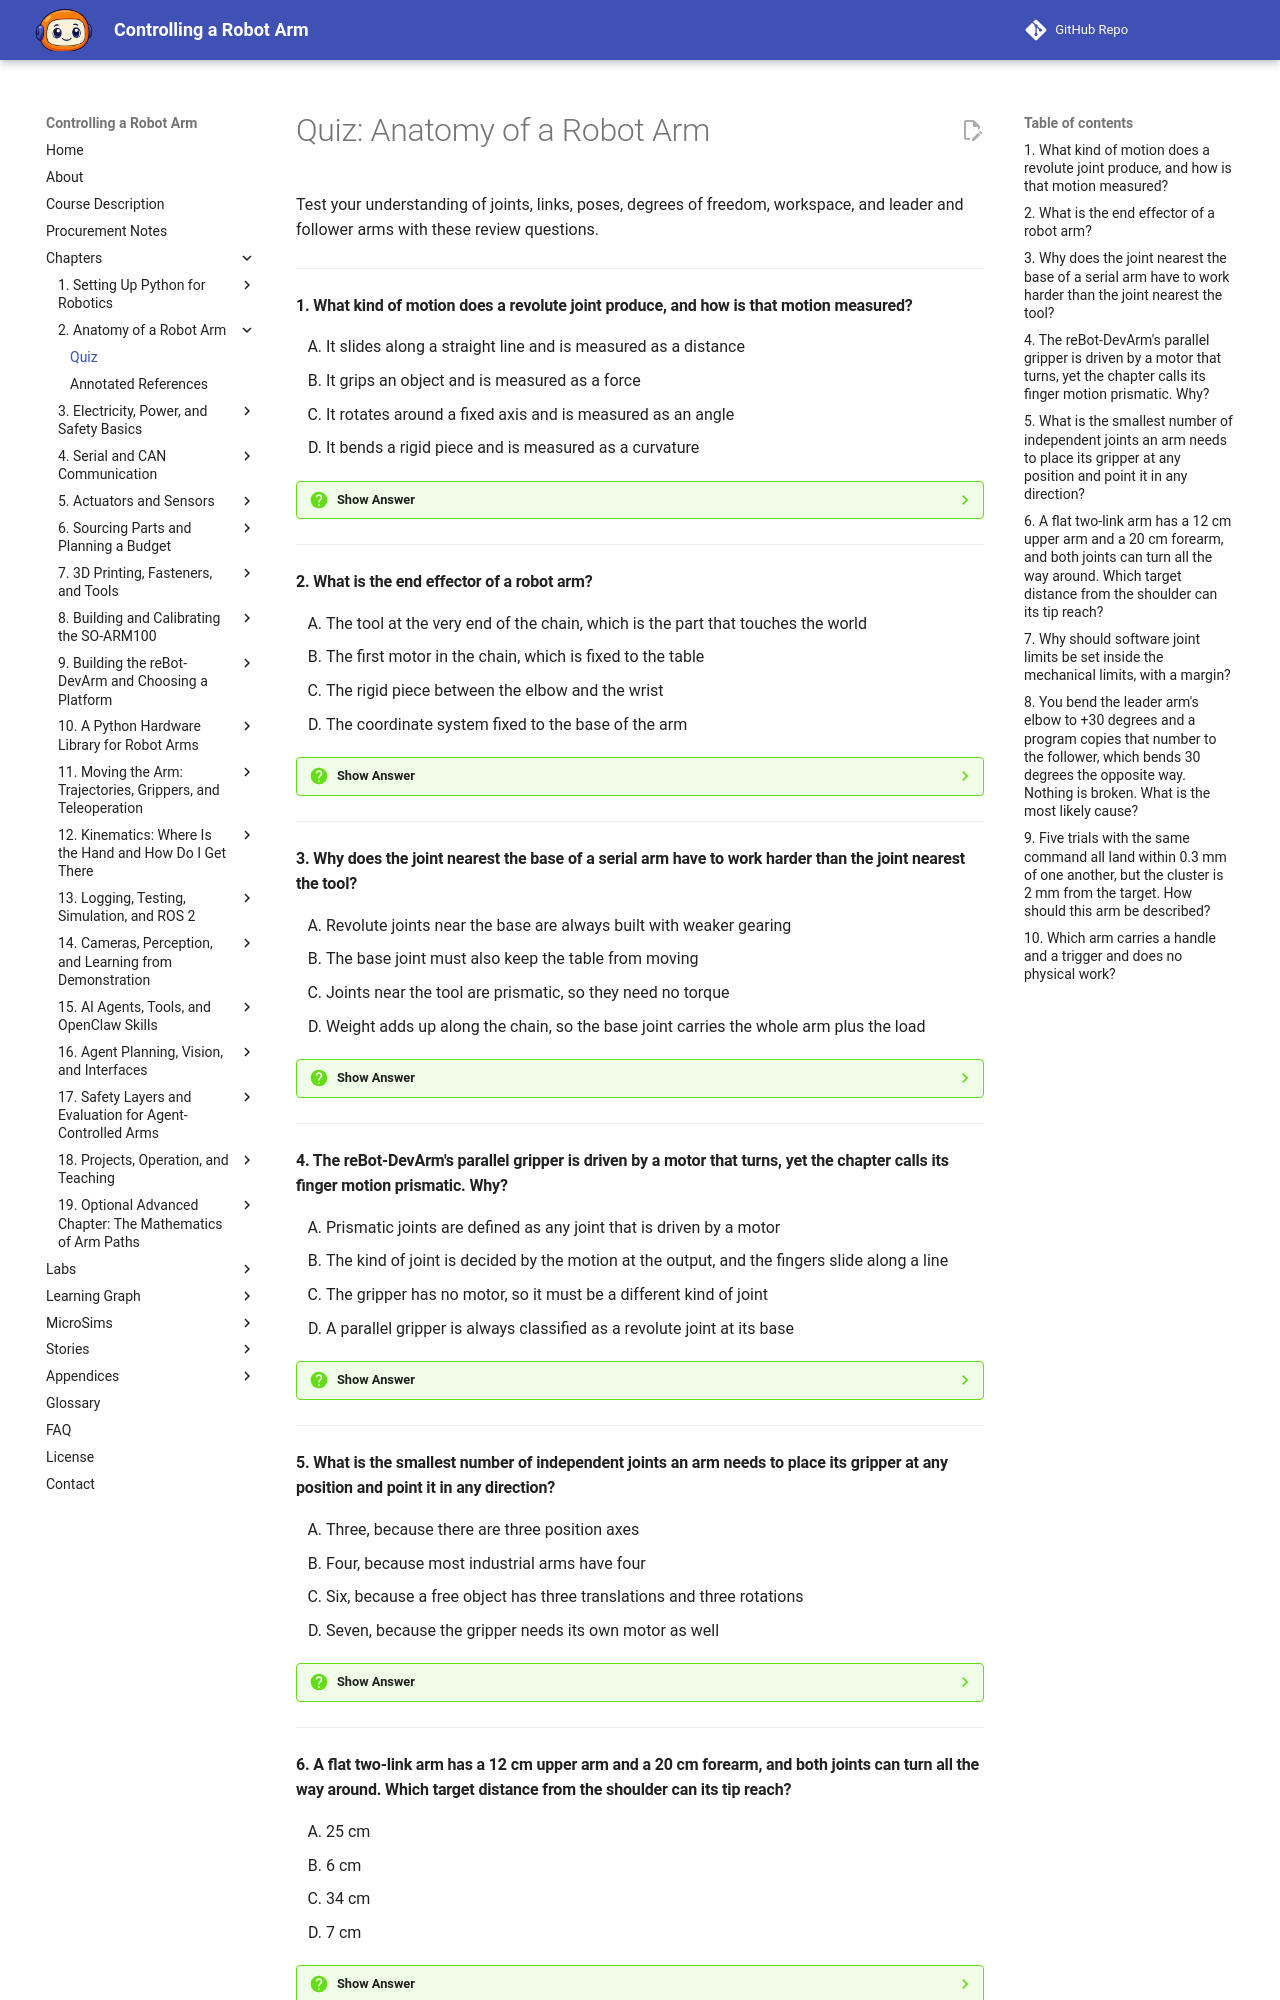

repository: dmccreary/robot-arm · page: chapters/02-anatomy-of-a-robot-arm/quiz/index.html · generator: mkdocs

# Quiz: Anatomy of a Robot Arm

Test your understanding of joints, links, poses, degrees of freedom, workspace, and leader and follower arms with these review questions.

---

#### 1. What kind of motion does a revolute joint produce, and how is that motion measured?

<div class="upper-alpha" markdown>
1. It slides along a straight line and is measured as a distance
2. It grips an object and is measured as a force
3. It rotates around a fixed axis and is measured as an angle
4. It bends a rigid piece and is measured as a curvature
</div>

??? question "Show Answer"
    The correct answer is **C**. A revolute joint rotates around a fixed line called its axis, like a door on a hinge, and its motion is measured in degrees or radians. Option A describes a prismatic joint, which slides like a drawer. Links never bend, so option D is wrong. Every joint in the SO-ARM101 is revolute, each driven by a motor that turns a shaft.

    **Concept Tested:** Revolute Joint

    **See:** [Joints and Links](index.md#joints-and-links)

---

#### 2. What is the end effector of a robot arm?

<div class="upper-alpha" markdown>
1. The tool at the very end of the chain, which is the part that touches the world
2. The first motor in the chain, which is fixed to the table
3. The rigid piece between the elbow and the wrist
4. The coordinate system fixed to the base of the arm
</div>

??? question "Show Answer"
    The correct answer is **A**. The end effector is the tool at the end of the chain, such as a gripper, a suction cup, a pen holder, or a camera. It is called an effector because it is where the robot has its effect. Option B describes the base, option C describes a link, and option D describes the base frame. Naming parts from the base outward ends with the end effector.

    **Concept Tested:** End Effector

    **See:** [Naming the Parts](index.md#naming-the-parts)

---

#### 3. Why does the joint nearest the base of a serial arm have to work harder than the joint nearest the tool?

<div class="upper-alpha" markdown>
1. Revolute joints near the base are always built with weaker gearing
2. The base joint must also keep the table from moving
3. Joints near the tool are prismatic, so they need no torque
4. Weight adds up along the chain, so the base joint carries the whole arm plus the load
</div>

??? question "Show Answer"
    The correct answer is **D**. In a serial manipulator the joints form a single chain, and each joint moves and supports everything beyond it. Motion adds up along the chain, and so does weight. The joint nearest the base carries the entire arm and whatever the gripper holds, while the joint nearest the tool carries only a small part of the weight. The other options invent causes that the chapter does not describe.

    **Concept Tested:** Serial Manipulator

    **See:** [What Is a Robot Arm?](index.md#what-is-a-robot-arm)

---

#### 4. The reBot-DevArm's parallel gripper is driven by a motor that turns, yet the chapter calls its finger motion prismatic. Why?

<div class="upper-alpha" markdown>
1. Prismatic joints are defined as any joint that is driven by a motor
2. The kind of joint is decided by the motion at the output, and the fingers slide along a line
3. The gripper has no motor, so it must be a different kind of joint
4. A parallel gripper is always classified as a revolute joint at its base
</div>

??? question "Show Answer"
    The correct answer is **B**. A mechanism can change one kind of motion into another, so the type of joint depends on the motion you get at the output, not on the motor behind it. The reBot's fingers slide toward each other along a line, which is prismatic motion, measured as a distance. Option A is not a definition, option C is false because the gripper is motorized, and option D contradicts the chapter's table.

    **Concept Tested:** Prismatic Joint

    **See:** [Joints and Links](index.md#joints-and-links)

---

#### 5. What is the smallest number of independent joints an arm needs to place its gripper at any position and point it in any direction?

<div class="upper-alpha" markdown>
1. Three, because there are three position axes
2. Four, because most industrial arms have four
3. Six, because a free object has three translations and three rotations
4. Seven, because the gripper needs its own motor as well
</div>

??? question "Show Answer"
    The correct answer is **C**. A free object in space can move in six independent ways: three translations (forward and back, left and right, up and down) and three rotations (tilting forward, tilting sideways, and spinning). To choose all six numbers freely, an arm needs at least six joints. Arms with fewer joints are still useful, but some part of the hand's pose is tied to another part.

    **Concept Tested:** Degrees of Freedom

    **See:** [Degrees of Freedom](index.md#degrees-of-freedom)

---
